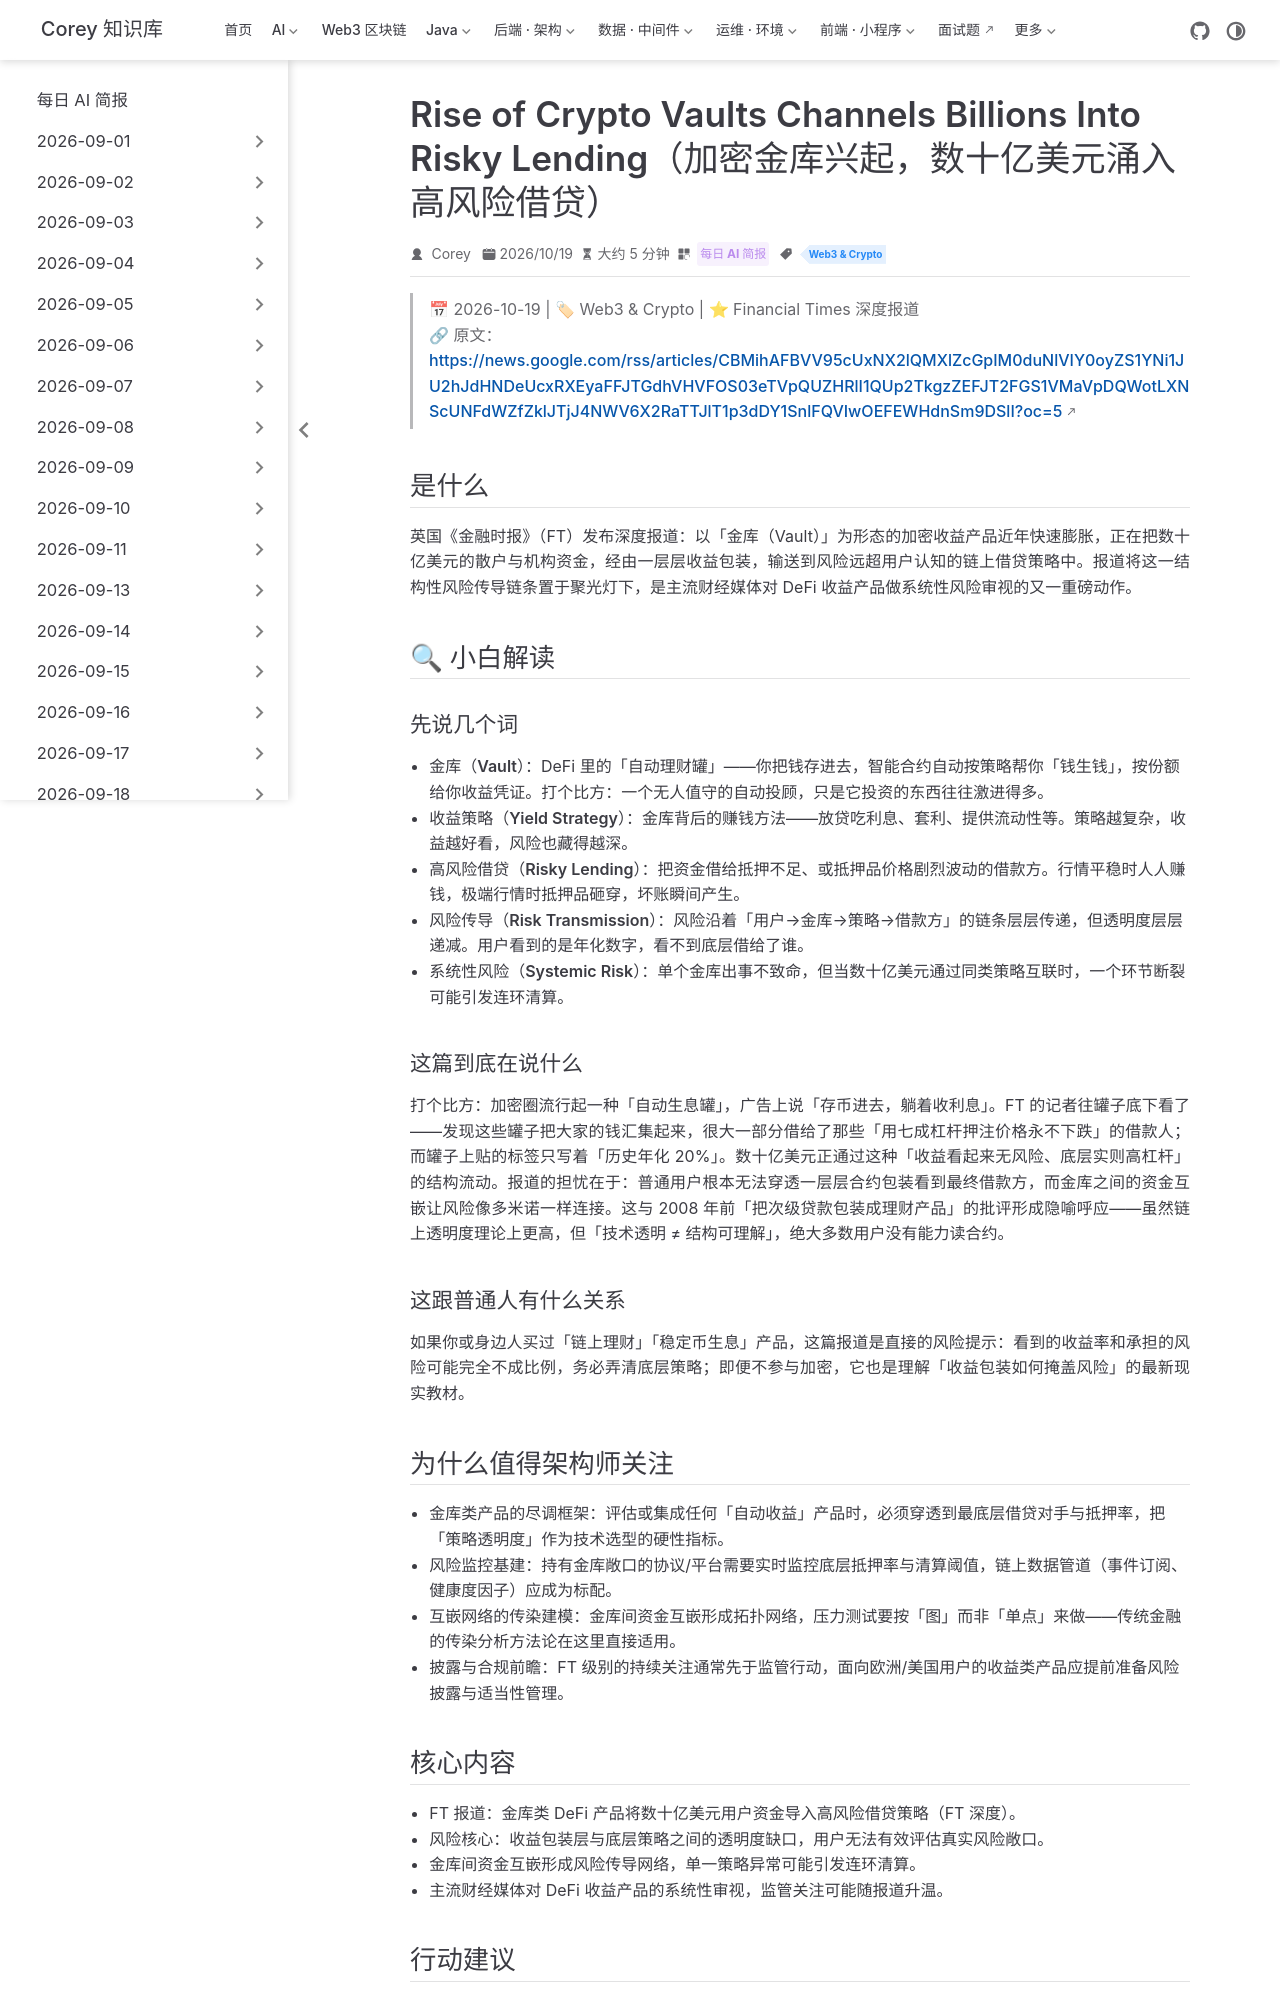

repository: code-corey/code-corey.github.io · page: News/2026-10-20/14-crypto-vaults-lending.html · generator: jekyll

---
title: "Rise of Crypto Vaults Channels Billions Into Risky Lending（加密金库兴起，数十亿美元涌入高风险借贷）"
shortTitle: "加密金库高风险借贷"
sidebarGroup: "2026-10-20"
order: 14
date: 2026-10-19
category:
  - "每日 AI 简报"
tag:
  - "Web3 & Crypto"
description: "FT 深度报道：「金库（Vault）」类 DeFi 产品正在把数十亿美元用户资金导向高风险借贷策略，收益包装与风险传导的透明度缺口成为系统级隐忧。"
---

# Rise of Crypto Vaults Channels Billions Into Risky Lending（加密金库兴起，数十亿美元涌入高风险借贷）

> 📅 2026-10-19 | 🏷 Web3 & Crypto | ⭐ Financial Times 深度报道
> 🔗 原文：https://news.google.com/rss/articles/CBMihAFBVV95cUxNX2lQMXlZcGpIM0duNlVIY0oyZS1YNi1JU2hJdHNDeUcxRXEyaFFJTGdhVHVFOS03eTVpQUZHRlI1QUp2TkgzZEFJT2FGS1VMaVpDQWotLXNScUNFdWZfZklJTjJ4NWV6X2RaTTJlT1p3dDY1SnlFQVIwOEFEWHdnSm9DSlI?oc=5

## 是什么

英国《金融时报》（FT）发布深度报道：以「金库（Vault）」为形态的加密收益产品近年快速膨胀，正在把**数十亿美元**的散户与机构资金，经由一层层收益包装，输送到风险远超用户认知的链上借贷策略中。报道将这一结构性风险传导链条置于聚光灯下，是主流财经媒体对 DeFi 收益产品做系统性风险审视的又一重磅动作。

## 🔍 小白解读

### 先说几个词

- **金库（Vault）**：DeFi 里的「自动理财罐」——你把钱存进去，智能合约自动按策略帮你「钱生钱」，按份额给你收益凭证。打个比方：一个无人值守的自动投顾，只是它投资的东西往往激进得多。
- **收益策略（Yield Strategy）**：金库背后的赚钱方法——放贷吃利息、套利、提供流动性等。策略越复杂，收益越好看，风险也藏得越深。
- **高风险借贷（Risky Lending）**：把资金借给抵押不足、或抵押品价格剧烈波动的借款方。行情平稳时人人赚钱，极端行情时抵押品砸穿，坏账瞬间产生。
- **风险传导（Risk Transmission）**：风险沿着「用户→金库→策略→借款方」的链条层层传递，但透明度层层递减。用户看到的是年化数字，看不到底层借给了谁。
- **系统性风险（Systemic Risk）**：单个金库出事不致命，但当数十亿美元通过同类策略互联时，一个环节断裂可能引发连环清算。

### 这篇到底在说什么

打个比方：加密圈流行起一种「自动生息罐」，广告上说「存币进去，躺着收利息」。FT 的记者往罐子底下看了——发现这些罐子把大家的钱汇集起来，很大一部分借给了那些「用七成杠杆押注价格永不下跌」的借款人；而罐子上贴的标签只写着「历史年化 20%」。数十亿美元正通过这种「收益看起来无风险、底层实则高杠杆」的结构流动。报道的担忧在于：普通用户根本无法穿透一层层合约包装看到最终借款方，而金库之间的资金互嵌让风险像多米诺一样连接。这与 2008 年前「把次级贷款包装成理财产品」的批评形成隐喻呼应——虽然链上透明度理论上更高，但「技术透明 ≠ 结构可理解」，绝大多数用户没有能力读合约。

### 这跟普通人有什么关系

如果你或身边人买过「链上理财」「稳定币生息」产品，这篇报道是直接的风险提示：看到的收益率和承担的风险可能完全不成比例，务必弄清底层策略；即便不参与加密，它也是理解「收益包装如何掩盖风险」的最新现实教材。
